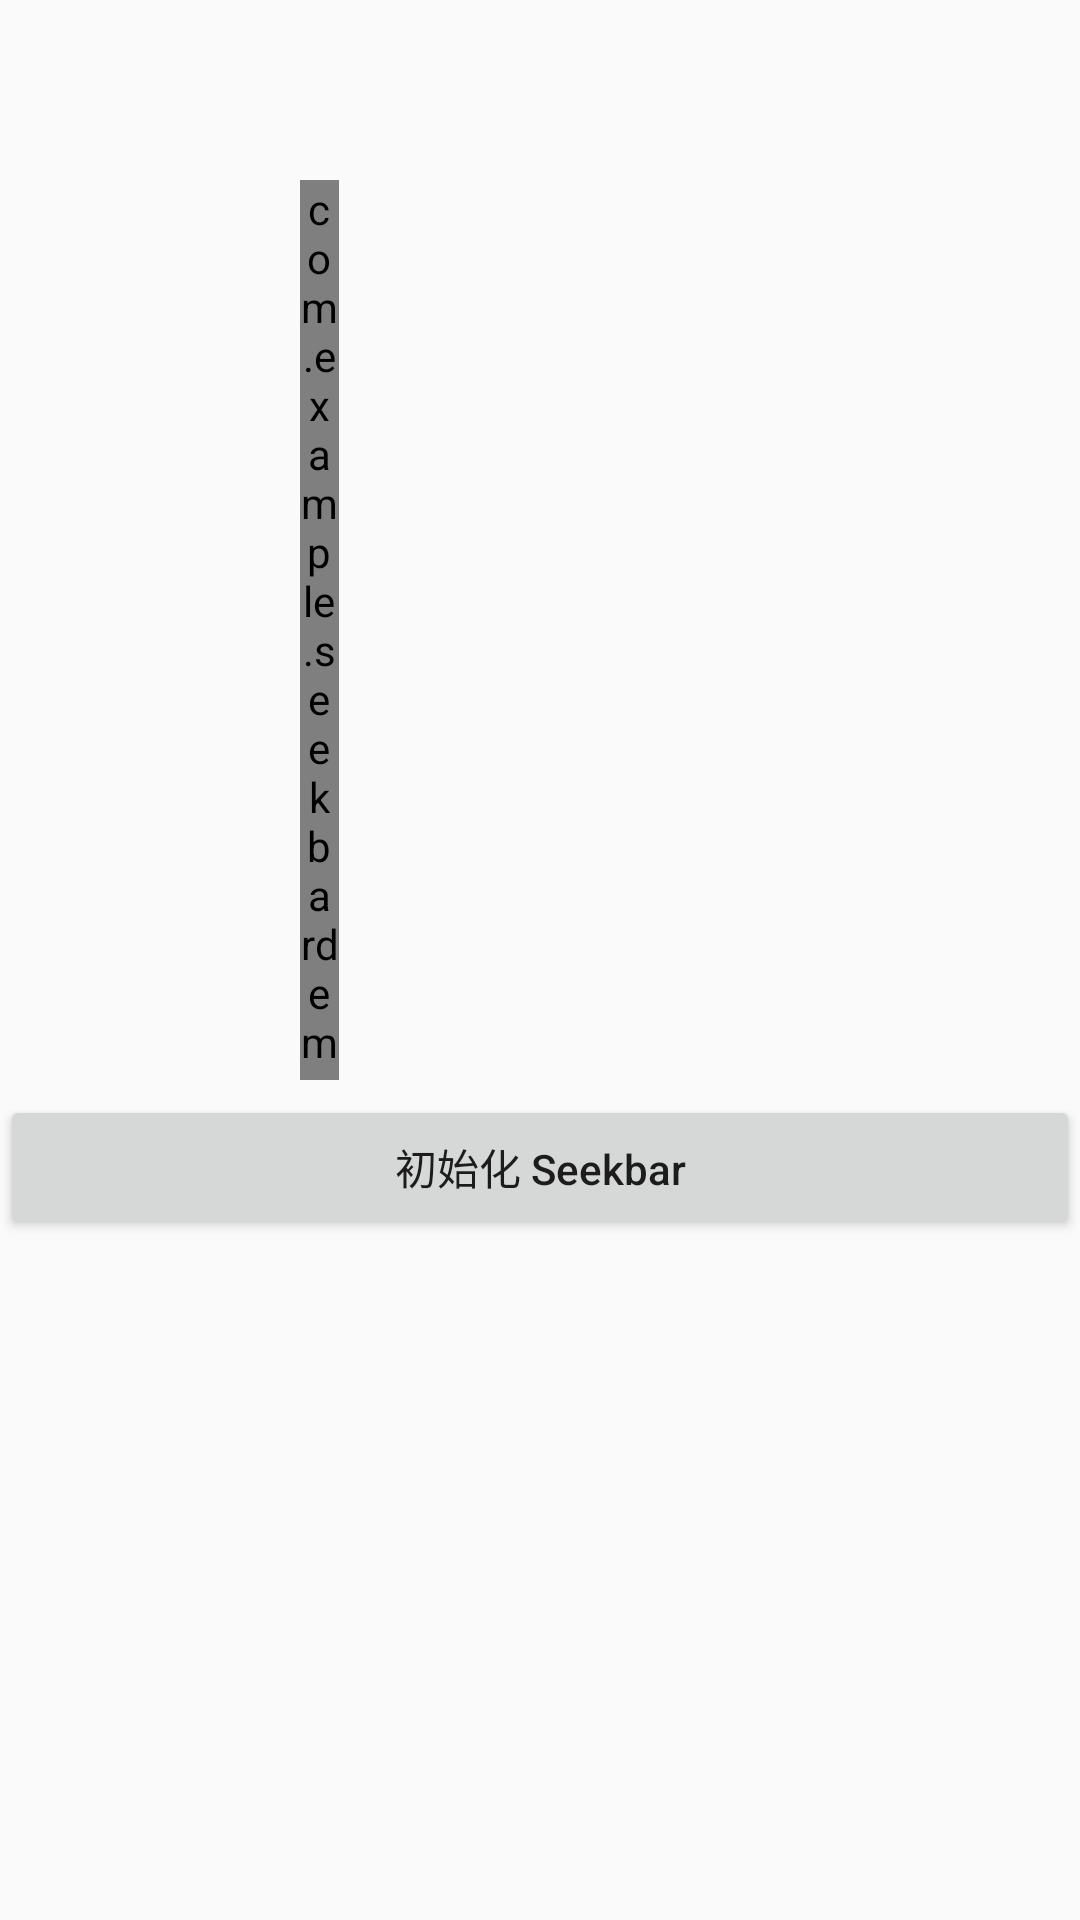

This screen was rendered from an Android layout file. Write that file and the resources it references.
<!-- AndroidManifest.xml: application theme AppTheme -->
<!-- res/layout/activity_vertical_seekbar3.xml -->
<?xml version="1.0" encoding="utf-8"?>
<LinearLayout xmlns:android="http://schemas.android.com/apk/res/android"
    android:layout_width="match_parent"
    android:layout_height="match_parent"
    xmlns:app="http://schemas.android.com/apk/res-auto"
    android:orientation="vertical">

    <com.example.seekbardemo.vertical_seekbar3.PureVerticalSeekBar
        android:id="@+id/vpb_inner_3"
        android:layout_width="13dp"
        android:layout_height="300dp"
        android:layout_marginLeft="100dp"
        android:layout_marginTop="60dp"
        app:dragable="true"
        app:image_background="@drawable/ic_thumb"/>

    <Button
        android:layout_width="match_parent"
        android:layout_height="wrap_content"
        android:layout_marginTop="5dp"
        android:gravity="center"
        android:textAllCaps="false"
        android:text="初始化 Seekbar"
        android:onClick="onTest1"/>

</LinearLayout>
<!-- resources referenced by this layout -->
<resources>
  <!-- drawable ic_thumb: png bitmap (drawable-xhdpi, 1359 bytes) -->
  <style name="AppTheme" parent="Theme.AppCompat.Light.DarkActionBar">
          
          <item name="colorPrimary">@color/colorPrimary</item>
          <item name="colorPrimaryDark">@color/colorPrimaryDark</item>
          <item name="colorAccent">@color/colorAccent</item>
          <item name="UISeekBarProgressDrawable">@drawable/ui_seekbar_vertical_bg</item>
  
      </style>
  <!-- drawable ui_seekbar_vertical_bg (drawable) -->
  <?xml version="1.0" encoding="utf-8"?>
  <layer-list xmlns:android="http://schemas.android.com/apk/res/android">
      <item android:id="@android:id/background">
          <shape android:shape="rectangle">
              <corners android:radius="32dp" />
              <stroke
                  android:width="2dp"
                  android:color="#3A4266" />
              <solid android:color="#323A60" />
          </shape>
      </item>
      <item android:id="@android:id/progress">
          <scale android:scaleWidth="100%">
              <shape android:shape="rectangle">
                  <corners android:radius="32dp" />
  
                  <gradient
                      android:angle="180"
                      android:endColor="#4CFF91"
                      android:startColor="#FDF21D" />
              </shape>
          </scale>
      </item>
  </layer-list>
  <!-- not gathered from this repository: default colours our renderer supplied (Android Studio template values) -->
  <color name="colorPrimary">#FF6200EE</color>
  <color name="colorPrimaryDark">#FF3700B3</color>
  <color name="colorAccent">#FF03DAC5</color>
</resources>
